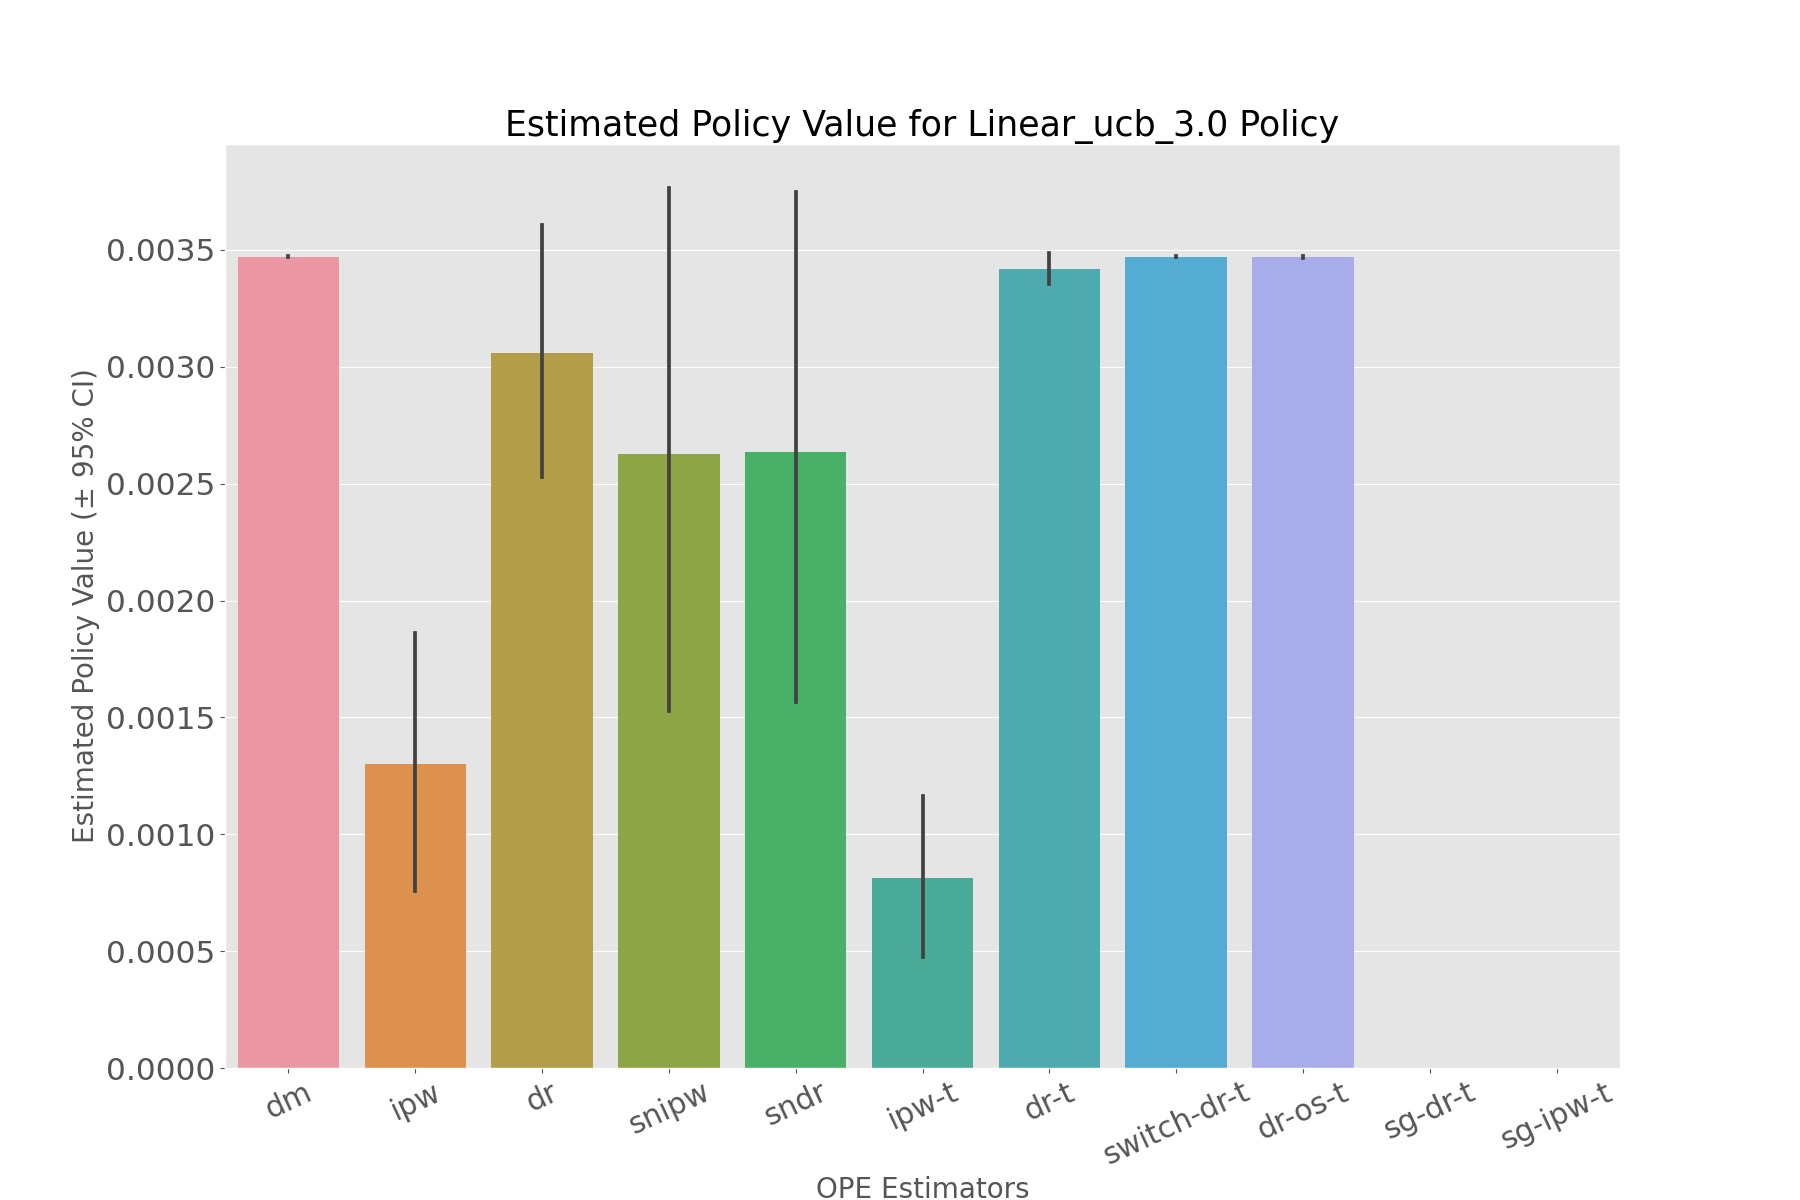

Data behind this chart, as committed beside it:
, estimated_policy_value, relative_estimated_policy_value, mean, 95.0% CI (lower), 95.0% CI (upper)
dm, 0.003471, 1, 0.00347, 0.003468, 0.003474
ipw, 0.001281, 0.3691, 0.001281, 0.0007567, 0.001863
dr, 0.003038, 0.8757, 0.003038, 0.002529, 0.003607
snipw, 0.002588, 0.746, 0.00259, 0.001529, 0.003765
sndr, 0.002596, 0.7484, 0.002597, 0.001567, 0.003746
ipw-t, 0.0008004, 0.2307, 0.0008008, 0.000473, 0.001164
dr-t, 0.003416, 0.9848, 0.003416, 0.003353, 0.003487
switch-dr-t, 0.003471, 1, 0.00347, 0.003468, 0.003474
dr-os-t, 0.00347, 1, 0.00347, 0.003467, 0.003473
sg-dr-t, , , , , 
sg-ipw-t, , , , , 
